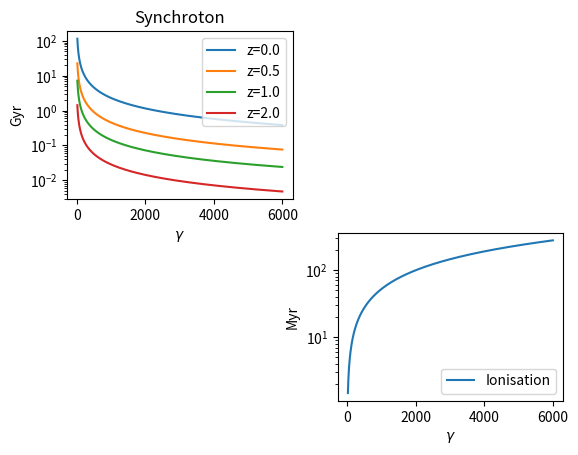

Recreate this plot in Python.
#!/usr/bin/env python3

import matplotlib.pyplot as plt
import numpy as np
import scipy.constants as sc

def t_cool( g_l, z ):
    return 2.32e3 / g_l / np.power( z+1, 4 )


#z = [ 0.0, 0.2, 0.4, 0.5, 1.0, 2.0 ]
z = [ 0.0, 0.5, 1.0, 2.0 ]
gamma = np.linspace( 20, 6000, 1000 )

fig = plt.figure()
ax_syn = fig.add_subplot( 221 )
ax_ion = fig.add_subplot( 224 )

for i in z:
    f = lambda x: t_cool( x, i )
    t_syn = f( gamma )
    ax_syn.plot( gamma, t_syn, label='z=%.1f'%(i) )


ax_syn.set_xlabel( r'$\gamma$')
ax_syn.set_ylabel( 'Gyr' )
ax_syn.set_title( 'Synchroton' )
ax_syn.set_yscale( 'log' )
#ax_syn.set_xscale( 'log' )
ax_syn.legend()

n = 1e6
t_ion = 0.511 * 1e6 * gamma / ( 7.64e-15 * n * ( 3 * np.log( gamma ) + 19.8 ) ) \
        / sc.year / 1e6

ax_ion.plot( gamma, t_ion, label='Ionisation' )
ax_ion.set_ylabel( 'Myr' )
ax_ion.set_xlabel( r'$\gamma$' )
ax_ion.set_yscale( 'log' )
#ax_ion.set_xscale( 'log' )
ax_ion.legend()



#plt.show()
plt.savefig( './electron_cool_time.png' )

